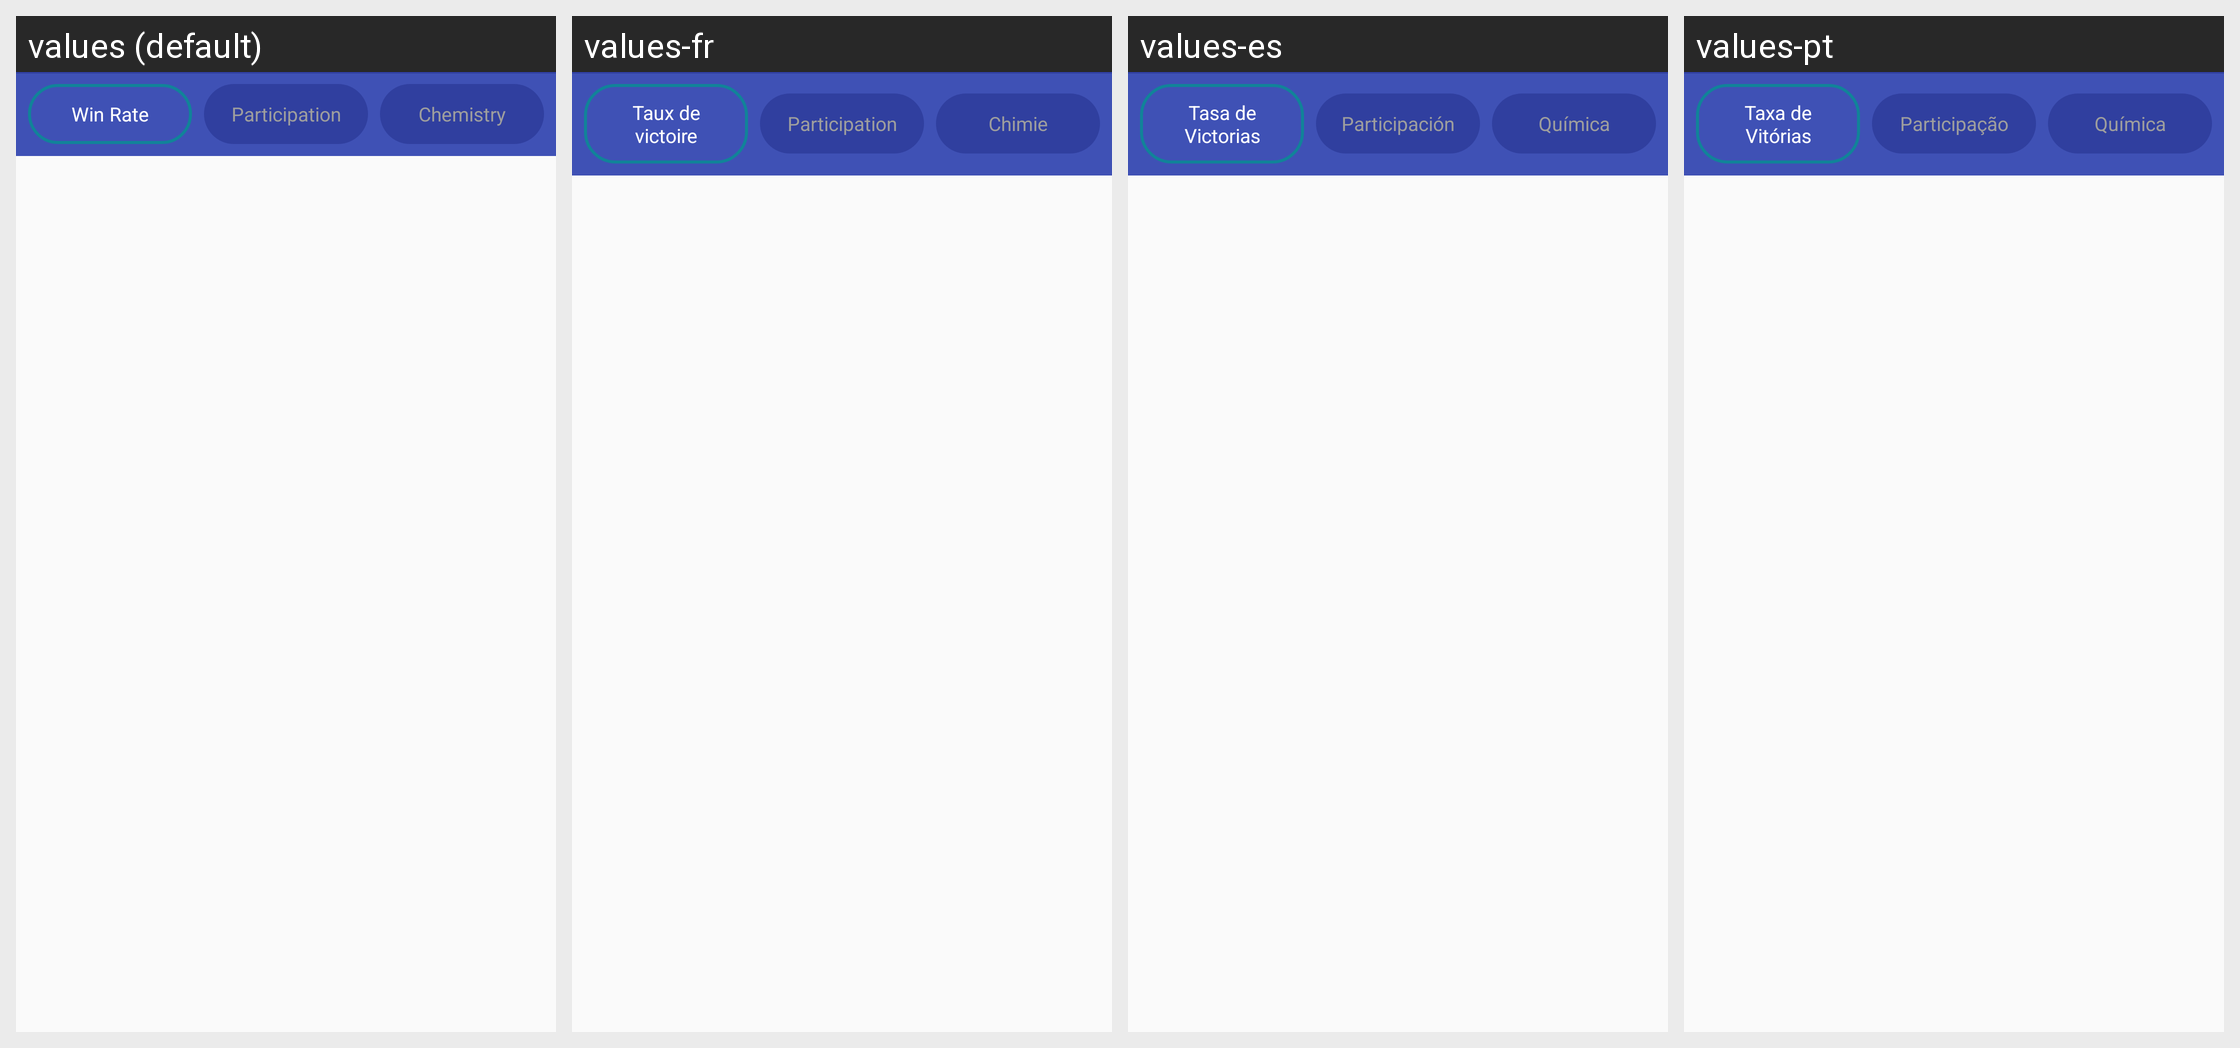

Here is an Android app screen in its default locale and in the app's own translations. Write out the translated-string differences for the strings that appear on this screen.
Android screen res/layout/fragment_player_insights_container.xml rendered under 4 locales, left to right: values (default), values-fr, values-es, values-pt. Device: Nexus 5 (rendered at 1080×1920; each locale shown at half size, 540×960, under a caption strip naming it); theme AppTheme.
Other locales in the repository, not shown: values-de, values-hi, values-iw, values-ru.
Strings drawn on this screen, with the default value and each locale's value (text and hints the layout hard-codes, and strings that could not be matched under every locale, appear in the picture but are not listed):

insights_chip_win_rate
  values: Win Rate
  values-fr: Taux de victoire
  values-es: Tasa de Victorias
  values-pt: Taxa de Vitórias

insights_chip_activity
  values: Participation
  values-fr: Participation
  values-es: Participación
  values-pt: Participação

insights_chip_chemistry
  values: Chemistry
  values-fr: Chimie
  values-es: Química
  values-pt: Química
